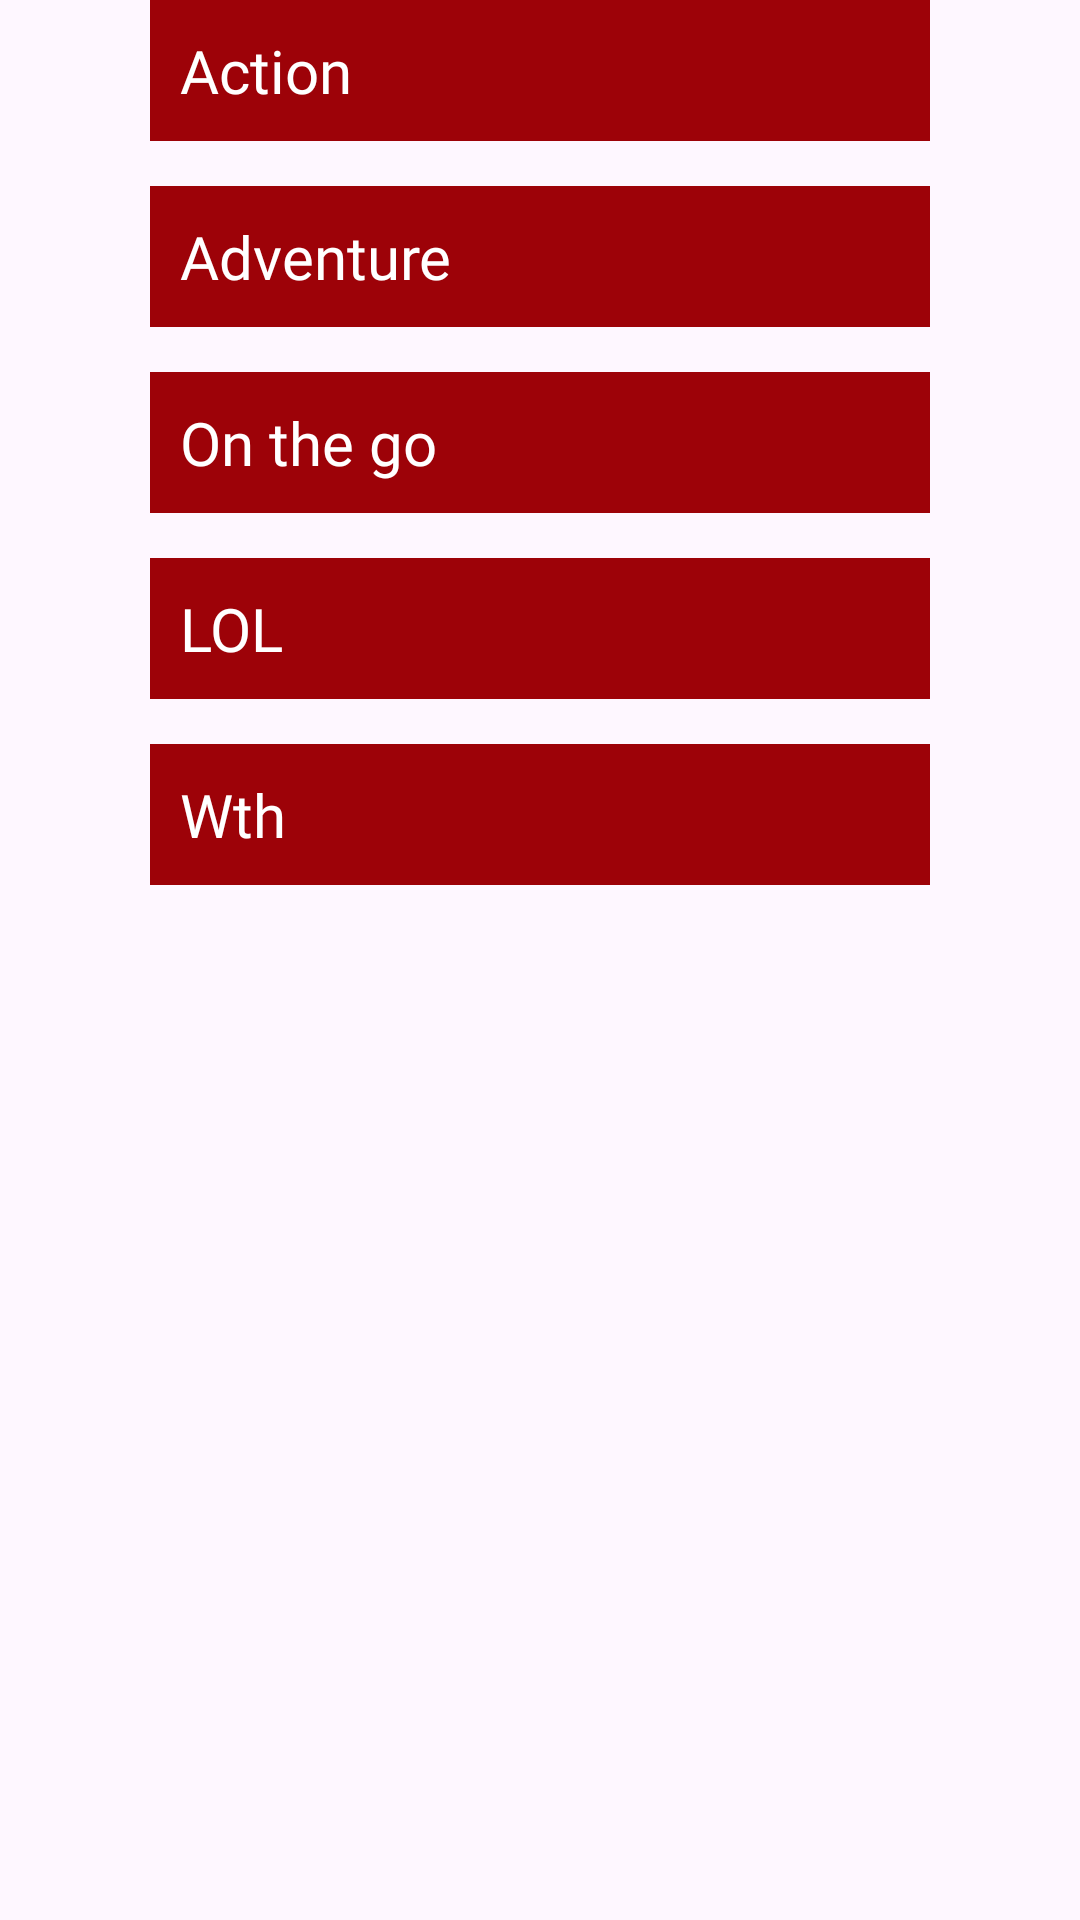

This screen was rendered from an Android layout file. Write that file and the resources it references.
<!-- AndroidManifest.xml: application theme Theme.AniPal -->
<!-- res/layout/fragment_my_list.xml -->
<?xml version="1.0" encoding="utf-8"?>
<androidx.constraintlayout.widget.ConstraintLayout xmlns:android="http://schemas.android.com/apk/res/android"
    android:layout_width="match_parent"
    android:layout_height="match_parent"
    xmlns:app="http://schemas.android.com/apk/res-auto">

    <LinearLayout
        android:layout_width="wrap_content"
        android:layout_height="wrap_content"
        android:orientation="vertical"
        app:layout_constraintTop_toTopOf="parent"
        app:layout_constraintStart_toStartOf="parent">
        <FrameLayout
            android:id="@+id/list1"
            android:layout_width="match_parent"
            android:layout_height="match_parent"
            android:layout_marginStart="50dp"
            android:layout_marginEnd="50dp"
            android:padding="10dp"
            android:background="@color/button"
            android:clickable="true"
            android:focusable="true"
            android:focusableInTouchMode="true">

            <TextView
                android:layout_width="wrap_content"
                android:layout_height="wrap_content"
                android:text="@string/list1"
                android:textColor="@color/white"
                android:fontFamily="@font/poppins_semibold"
                android:textSize="20sp"/>
            <ImageView
                android:id="@+id/delete"
                android:layout_width="25dp"
                android:layout_height="25dp"
                android:src="@drawable/icon_delete"
                android:layout_marginStart="270dp"
                android:layout_gravity="end"/>
        </FrameLayout>
        <FrameLayout
            android:id="@+id/list2"
            android:layout_width="match_parent"
            android:layout_height="match_parent"
            android:layout_marginTop="15dp"
            android:layout_marginStart="50dp"
            android:layout_marginEnd="50dp"
            android:padding="10dp"
            android:background="@color/button"
            android:clickable="true"
            android:focusable="true"
            android:focusableInTouchMode="true">

            <TextView
                android:layout_width="wrap_content"
                android:layout_height="wrap_content"
                android:text="@string/list2"
                android:textColor="@color/white"
                android:fontFamily="@font/poppins_semibold"
                android:textSize="20sp"/>
            <ImageView
                android:id="@+id/delete1"
                android:layout_width="25dp"
                android:layout_height="25dp"
                android:src="@drawable/icon_delete"
                android:layout_marginStart="270dp"
                android:layout_gravity="end"/>
        </FrameLayout>
        <FrameLayout
            android:id="@+id/list3"
            android:layout_width="match_parent"
            android:layout_height="match_parent"
            android:layout_marginTop="15dp"
            android:layout_marginStart="50dp"
            android:layout_marginEnd="50dp"
            android:padding="10dp"
            android:background="@color/button"
            android:clickable="true"
            android:focusable="true"
            android:focusableInTouchMode="true">

            <TextView
                android:layout_width="wrap_content"
                android:layout_height="wrap_content"
                android:text="@string/list3"
                android:textColor="@color/white"
                android:fontFamily="@font/poppins_semibold"
                android:textSize="20sp"/>
            <ImageView
                android:id="@+id/delete2"
                android:layout_width="25dp"
                android:layout_height="25dp"
                android:src="@drawable/icon_delete"
                android:layout_marginStart="270dp"
                android:layout_gravity="end"/>
        </FrameLayout>
        <FrameLayout
            android:id="@+id/list4"
            android:layout_width="match_parent"
            android:layout_height="match_parent"
            android:layout_marginTop="15dp"
            android:layout_marginStart="50dp"
            android:layout_marginEnd="50dp"
            android:padding="10dp"
            android:background="@color/button"
            android:clickable="true"
            android:focusable="true"
            android:focusableInTouchMode="true">

            <TextView
                android:layout_width="wrap_content"
                android:layout_height="wrap_content"
                android:text="@string/list4"
                android:textColor="@color/white"
                android:fontFamily="@font/poppins_semibold"
                android:textSize="20sp"/>
            <ImageView
                android:id="@+id/delete3"
                android:layout_width="25dp"
                android:layout_height="25dp"
                android:src="@drawable/icon_delete"
                android:layout_marginStart="270dp"
                android:layout_gravity="end"/>
        </FrameLayout>
        <FrameLayout
            android:id="@+id/list5"
            android:layout_width="match_parent"
            android:layout_height="match_parent"
            android:layout_marginTop="15dp"
            android:layout_marginStart="50dp"
            android:layout_marginEnd="50dp"
            android:padding="10dp"
            android:background="@color/button"
            android:clickable="true"
            android:focusable="true"
            android:focusableInTouchMode="true">

            <TextView
                android:layout_width="wrap_content"
                android:layout_height="wrap_content"
                android:text="@string/list5"
                android:textColor="@color/white"
                android:fontFamily="@font/poppins_semibold"
                android:textSize="20sp"/>
            <ImageView
                android:id="@+id/delete4"
                android:layout_width="25dp"
                android:layout_height="25dp"
                android:src="@drawable/icon_delete"
                android:layout_marginStart="270dp"
                android:layout_gravity="end"/>
        </FrameLayout>
    </LinearLayout>

</androidx.constraintlayout.widget.ConstraintLayout>
<!-- resources referenced by this layout -->
<resources>
  <color name="button">#9D0208</color>
  <color name="white">#FFFFFFFF</color>
  <string name="list1">Action</string>
  <string name="list2">Adventure</string>
  <string name="list3">On the go</string>
  <string name="list4">LOL</string>
  <string name="list5">Wth</string>
  <style name="Theme.AniPal" parent="Base.Theme.AniPal" />
  <style name="Base.Theme.AniPal" parent="Theme.Material3.DayNight.NoActionBar">
          
          
      </style>
</resources>
